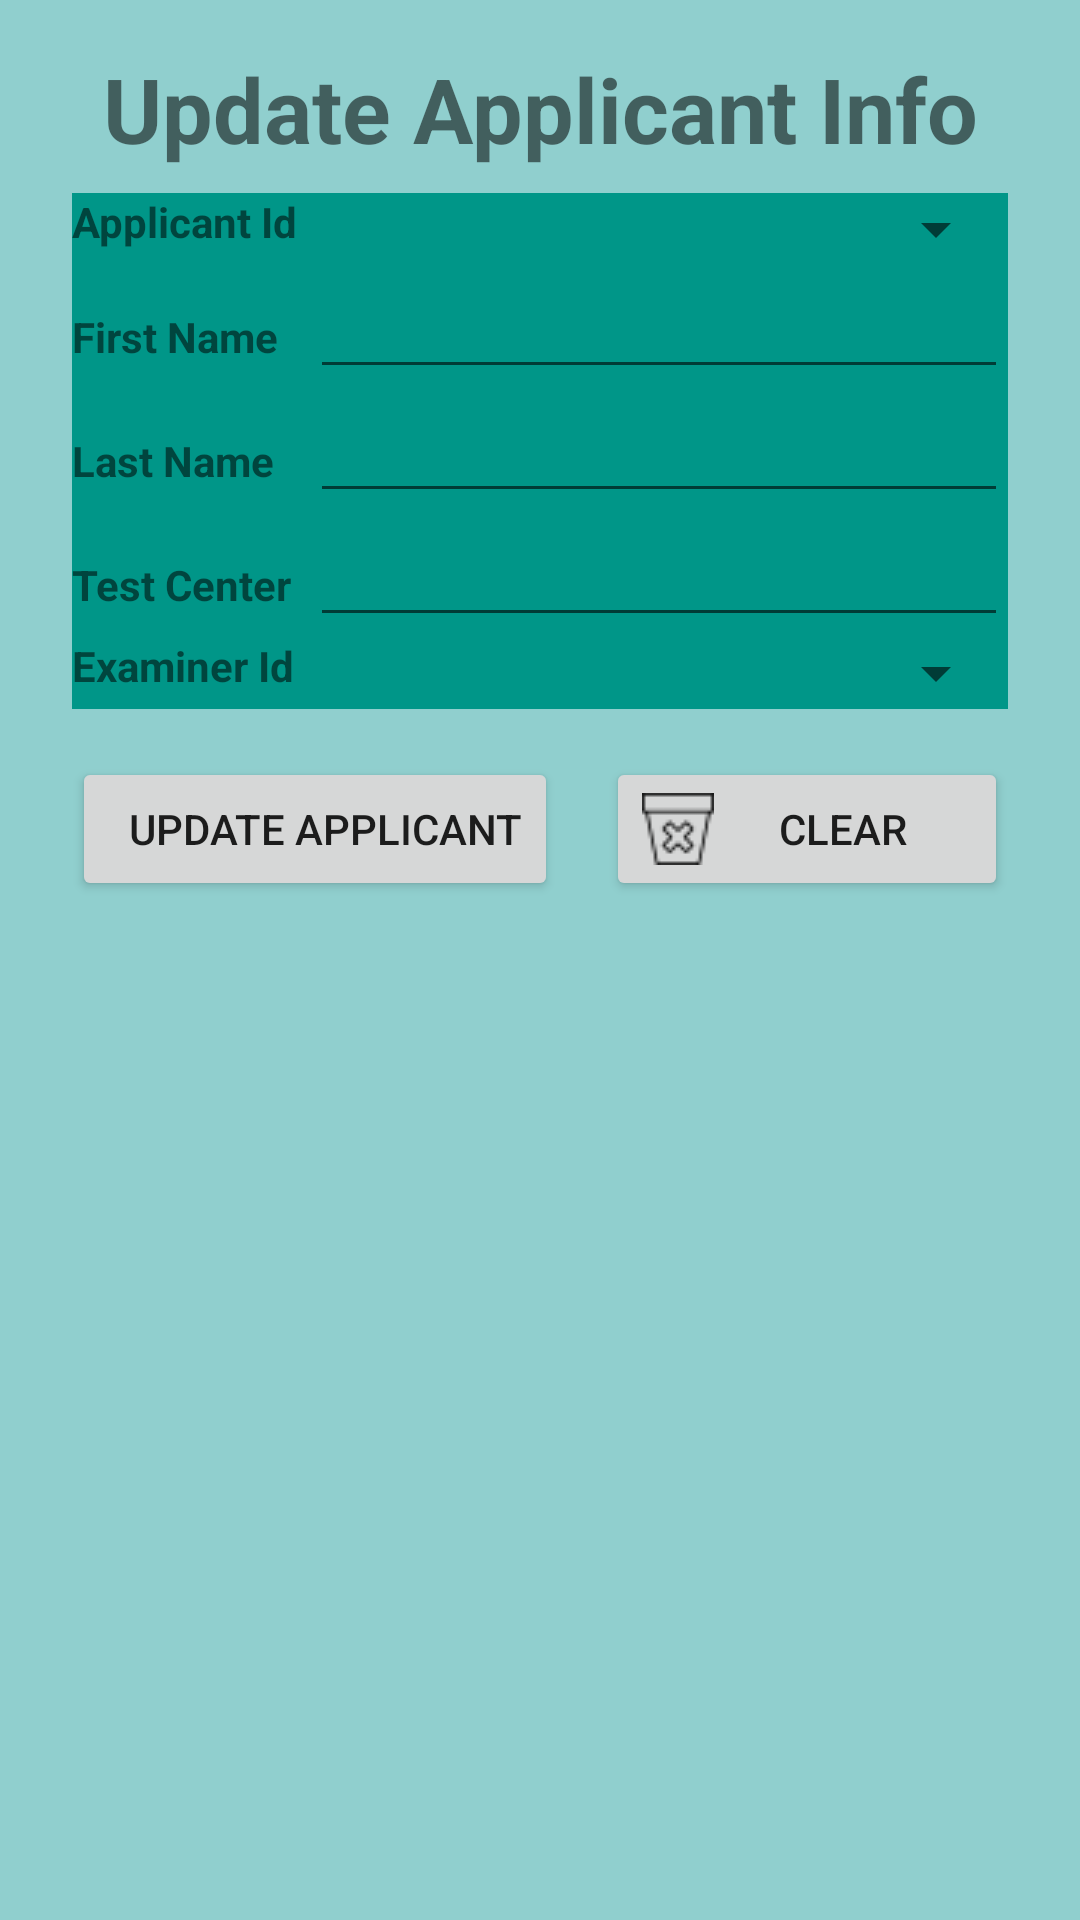

Produce the Android XML layout that renders to this screen, including the resource entries it uses.
<!-- AndroidManifest.xml: application theme Theme.YoungaJin_JiyeYo_COMP304Sec004_Lab4_Ex1 -->
<!-- res/layout/activity_update_info.xml -->
<?xml version="1.0" encoding="utf-8"?>
<androidx.constraintlayout.widget.ConstraintLayout xmlns:android="http://schemas.android.com/apk/res/android"
    xmlns:app="http://schemas.android.com/apk/res-auto"
    xmlns:tools="http://schemas.android.com/tools"
    android:layout_width="match_parent"
    android:layout_height="match_parent"
    android:background="#90CFCE"
    tools:context=".UpdateInfoActivity">

    <LinearLayout
        android:id="@+id/linearLayout"
        android:layout_width="match_parent"
        android:layout_height="wrap_content"
        android:layout_margin="16dp"
        android:orientation="vertical"
        app:layout_constraintEnd_toEndOf="parent"
        app:layout_constraintStart_toStartOf="parent"
        app:layout_constraintTop_toTopOf="parent">

        <TextView
            android:id="@+id/lbl_updateInfo"
            android:layout_width="match_parent"
            android:layout_height="wrap_content"
            android:gravity="center"
            android:text="Update Applicant Info"
            android:textStyle="bold"
            android:textSize="30sp" />

        <TableLayout
            android:layout_width="match_parent"
            android:layout_height="wrap_content"
            android:layout_margin="8dp"
            android:background="@drawable/border_layout">

            <TableRow
                android:layout_width="match_parent"
                android:layout_height="match_parent"
                android:background="#009688">>

                <TextView
                    android:id="@+id/lbl_search_applicant_id"
                    android:layout_width="18dp"
                    android:layout_height="wrap_content"
                    android:layout_weight="1"
                    android:text="Applicant Id"
                    android:textStyle="bold"/>
                <Spinner
                    android:id="@+id/spnr_search_applicant_id"
                    android:layout_width="match_parent"
                    android:layout_height="wrap_content"
                    android:layout_weight="4" />
            </TableRow>

            <TableRow
                android:layout_width="match_parent"
                android:layout_height="match_parent"
                android:background="#009688">

                <TextView
                    android:id="@+id/lbl_update_applicant_fname"
                    android:layout_width="wrap_content"
                    android:layout_height="wrap_content"
                    android:layout_weight="1"
                    android:text="First Name"
                    android:textStyle="bold"/>

                <EditText
                    android:id="@+id/txt_update_applicant_fname"
                    android:layout_width="wrap_content"
                    android:layout_height="wrap_content"
                    android:layout_weight="4"
                    android:ems="10"
                    android:inputType="textPersonName" />
            </TableRow>

            <TableRow
                android:layout_width="match_parent"
                android:layout_height="match_parent"
                android:background="#009688">

                <TextView
                    android:id="@+id/lbl_update_applicant_lname"
                    android:layout_width="wrap_content"
                    android:layout_height="wrap_content"
                    android:layout_weight="1"
                    android:text="Last Name"
                    android:textStyle="bold"/>

                <EditText
                    android:id="@+id/txt_update_applicant_lname"
                    android:layout_width="wrap_content"
                    android:layout_height="wrap_content"
                    android:layout_weight="4"
                    android:ems="10"
                    android:inputType="textPersonName" />
            </TableRow>

            <TableRow
                android:layout_width="match_parent"
                android:layout_height="match_parent"
                android:background="#009688">

                <TextView
                    android:id="@+id/lbl_update_applicant_tcenter"
                    android:layout_width="wrap_content"
                    android:layout_height="wrap_content"
                    android:layout_weight="1"
                    android:text="Test Center"
                    android:textStyle="bold"/>

                <EditText
                    android:id="@+id/txt_update_applicant_tcenter"
                    android:layout_width="wrap_content"
                    android:layout_height="wrap_content"
                    android:layout_weight="4"
                    android:ems="10"
                    android:inputType="textPersonName" />
            </TableRow>

            <TableRow
                android:layout_width="match_parent"
                android:layout_height="match_parent"
                android:background="#009688">

                <TextView
                    android:id="@+id/lbl_update_applicant_examiner_id"
                    android:layout_width="wrap_content"
                    android:layout_height="wrap_content"
                    android:layout_weight="1"
                    android:text="Examiner Id"
                    android:textStyle="bold"/>

                <Spinner
                    android:id="@+id/spnr_update_examiner_id"
                    android:layout_width="match_parent"
                    android:layout_height="wrap_content"
                    android:layout_weight="4" />
            </TableRow>


        </TableLayout>

        <LinearLayout
            android:layout_width="match_parent"
            android:layout_height="match_parent"
            android:orientation="horizontal">

            <Button
                android:id="@+id/btn_update_applicant"
                android:layout_width="wrap_content"
                android:layout_height="wrap_content"
                android:layout_gravity="center"
                android:layout_margin="8dp"
                android:drawableLeft="@drawable/refresh"
                android:text="  Update Applicant" />

            <Button
                android:id="@+id/btn_clear"
                android:layout_width="wrap_content"
                android:layout_height="wrap_content"
                android:layout_gravity="center"
                android:layout_margin="8dp"
                android:layout_weight="1"
                android:drawableLeft="@drawable/trash"
                android:text="Clear" />
        </LinearLayout>

        <TextView
            android:id="@+id/txt_update_applicant_info"
            android:layout_width="match_parent"
            android:layout_height="wrap_content" />

    </LinearLayout>

</androidx.constraintlayout.widget.ConstraintLayout>
<!-- resources referenced by this layout -->
<resources>
  <!-- drawable border_layout (drawable) -->
  <?xml version="1.0" encoding="utf-8"?>
  <layer-list
      xmlns:android="http://schemas.android.com/apk/res/android">
  
  
      <item
          android:start="50dp"
          android:end="50dp"
          android:top="50dp"
          android:bottom="50dp">
  
          <shape android:shape ="rectangle">
          <stroke
              android:width ="50dp"
              android:color = "#009688"/>
  
              <solid android:color="#009688" />
      </shape>
  
  </item>
  
  </layer-list>
  <!-- drawable trash: png bitmap (drawable-v24, 614 bytes) -->
  <style name="Theme.YoungaJin_JiyeYo_COMP304Sec004_Lab4_Ex1" parent="Theme.MaterialComponents.DayNight.DarkActionBar">
          
          <item name="colorPrimary">@color/purple_500</item>
          <item name="colorPrimaryVariant">@color/purple_700</item>
          <item name="colorOnPrimary">@color/white</item>
          
          <item name="colorSecondary">@color/teal_200</item>
          <item name="colorSecondaryVariant">@color/teal_700</item>
          <item name="colorOnSecondary">@color/black</item>
          
          <item name="android:statusBarColor" tools:targetApi="l">?attr/colorPrimaryVariant</item>
          
      </style>
  <!-- not gathered from this repository: default colours our renderer supplied (Android Studio template values) -->
  <color name="purple_500">#FF6200EE</color>
  <color name="purple_700">#FF3700B3</color>
  <color name="teal_200">#FF03DAC5</color>
  <color name="teal_700">#FF018786</color>
  <color name="black">#FF000000</color>
  <color name="white">#FFFFFFFF</color>
</resources>
